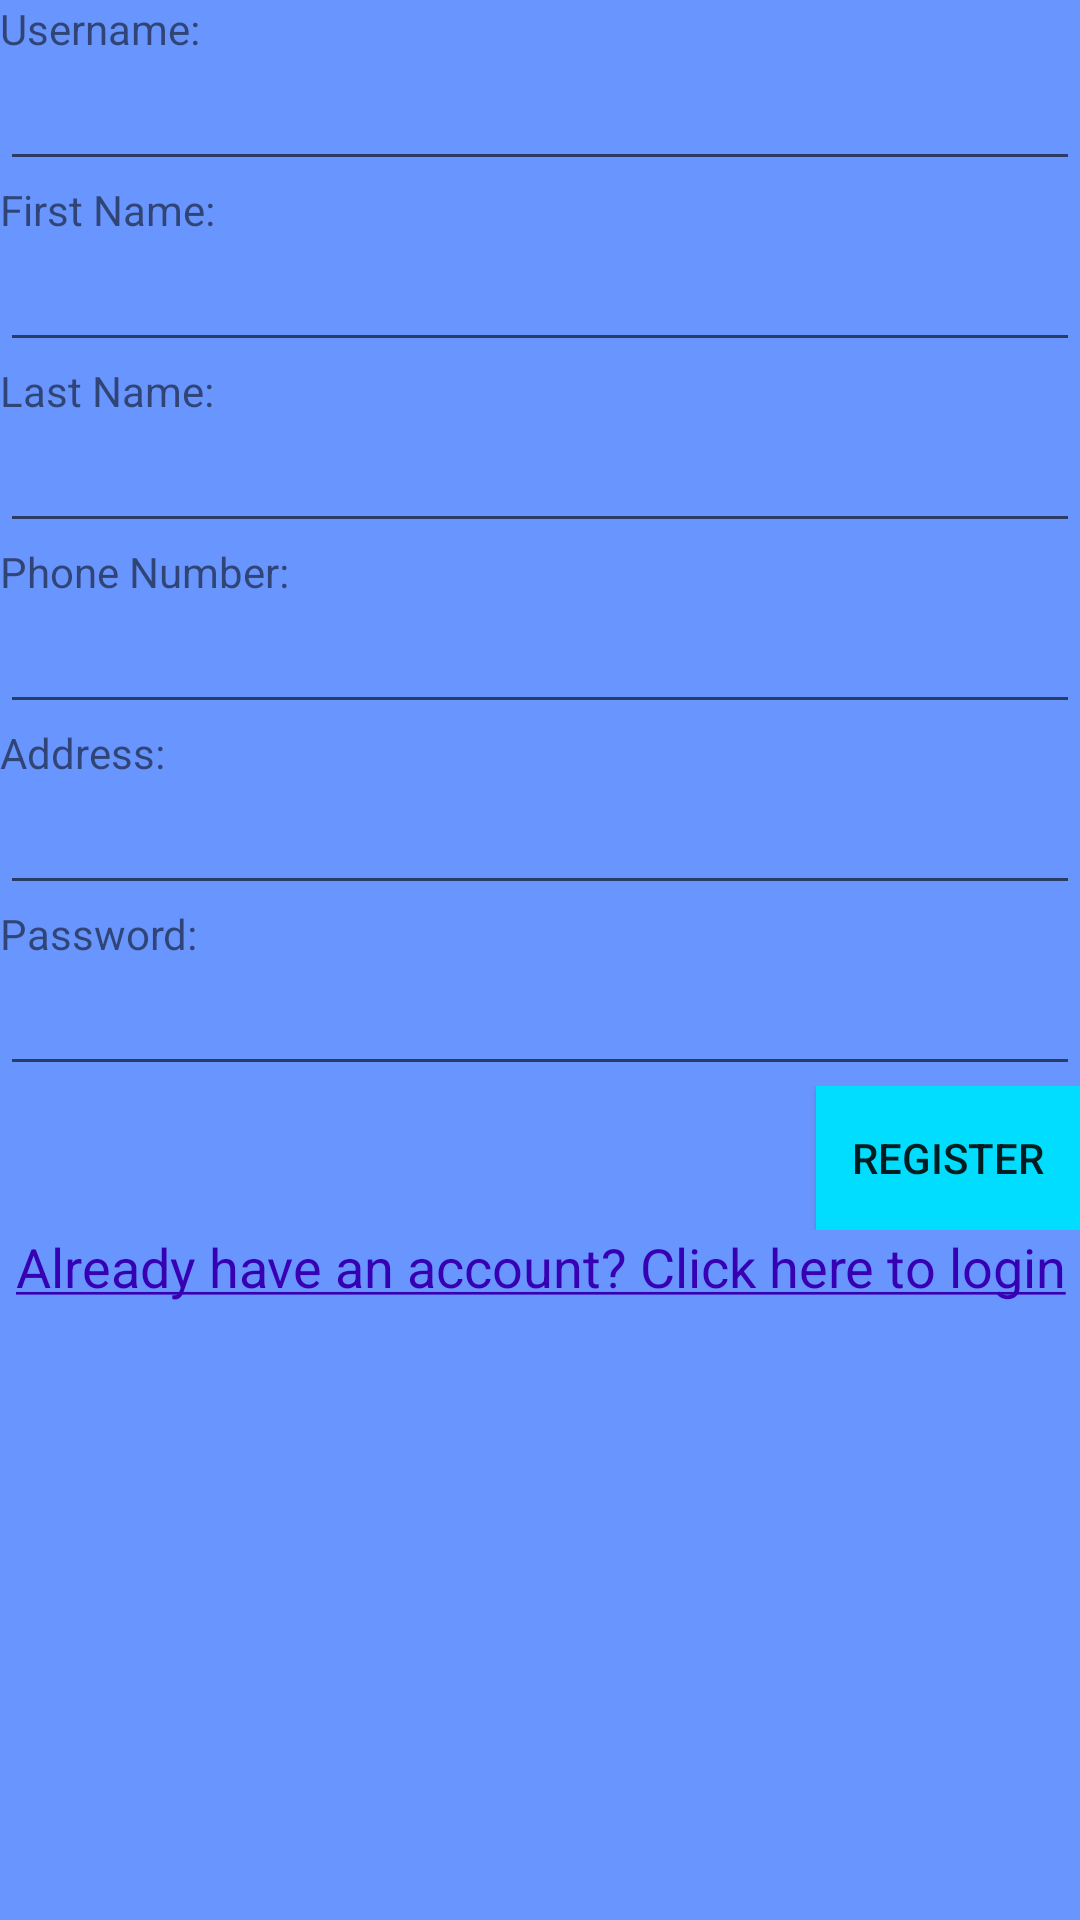

Produce the Android XML layout that renders to this screen, including the resource entries it uses.
<!-- AndroidManifest.xml: application theme AppTheme -->
<!-- res/layout/activity_register.xml -->
<?xml version="1.0" encoding="utf-8"?>
<androidx.constraintlayout.widget.ConstraintLayout xmlns:android="http://schemas.android.com/apk/res/android"
    xmlns:app="http://schemas.android.com/apk/res-auto"
    xmlns:tools="http://schemas.android.com/tools"
    android:layout_width="match_parent"
    android:layout_height="match_parent"
    android:background="@drawable/drawable_bg_gradient"
    tools:context=".RegisterActivity">

    <LinearLayout
        android:layout_width="match_parent"
        android:layout_height="match_parent"
        android:orientation="vertical">

        <TextView
            android:id="@+id/textView2"
            android:layout_width="match_parent"
            android:layout_height="wrap_content"
            android:text="@string/login_username" />

        <EditText
            android:id="@+id/usernameField"
            android:layout_width="match_parent"
            android:layout_height="wrap_content"
            android:ems="10"
            android:inputType="textPersonName" />

        <TextView
            android:id="@+id/textView4"
            android:layout_width="match_parent"
            android:layout_height="wrap_content"
            android:text="@string/firstname"
            android:textSize="14sp" />

        <EditText
            android:id="@+id/fnField"
            android:layout_width="match_parent"
            android:layout_height="wrap_content"
            android:ems="10"
            android:inputType="textPersonName" />

        <TextView
            android:id="@+id/textView5"
            android:layout_width="match_parent"
            android:layout_height="wrap_content"
            android:text="@string/lastname" />

        <EditText
            android:id="@+id/lnField"
            android:layout_width="match_parent"
            android:layout_height="wrap_content"
            android:ems="10"
            android:inputType="textPersonName" />

        <TextView
            android:id="@+id/textView6"
            android:layout_width="match_parent"
            android:layout_height="wrap_content"
            android:text="@string/mobile" />

        <EditText
            android:id="@+id/phoneField"
            android:layout_width="match_parent"
            android:layout_height="wrap_content"
            android:ems="10"
            android:inputType="phone" />

        <TextView
            android:id="@+id/textView7"
            android:layout_width="match_parent"
            android:layout_height="wrap_content"
            android:text="@string/address" />

        <EditText
            android:id="@+id/addressField"
            android:layout_width="match_parent"
            android:layout_height="wrap_content"
            android:ems="10"
            android:inputType="textPostalAddress" />

        <TextView
            android:id="@+id/textView3"
            android:layout_width="match_parent"
            android:layout_height="wrap_content"
            android:text="@string/password" />

        <EditText
            android:id="@+id/passwordField"
            android:layout_width="match_parent"
            android:layout_height="wrap_content"
            android:ems="10"
            android:inputType="textPassword" />

        <LinearLayout
            android:layout_width="match_parent"
            android:layout_height="wrap_content"
            android:orientation="horizontal">
            <View
                android:layout_width="0dp"
                android:layout_height="0dp"
                android:layout_weight="1" />

            <Button
                android:id="@+id/regBtn"
                android:layout_width="wrap_content"
                android:layout_height="wrap_content"
                android:layout_weight="0"
                android:background="@android:color/holo_blue_bright"
                android:text="@string/register" />
        </LinearLayout>

        <TextView
            android:id="@+id/loginText"
            android:layout_width="match_parent"
            android:layout_height="wrap_content"
            android:text="@string/loginPrompt"
            android:textAlignment="center"
            android:textColor="@color/design_default_color_primary_dark"
            android:textSize="18sp"/>

    </LinearLayout>
</androidx.constraintlayout.widget.ConstraintLayout>
<!-- resources referenced by this layout -->
<resources>
  <!-- drawable drawable_bg_gradient (drawable) -->
  <?xml version="1.0" encoding="utf-8"?>
  <shape xmlns:android="http://schemas.android.com/apk/res/android">
      <gradient
          android:type="linear"
          android:angle="225"
          android:startColor="@color/gradient_start"
          android:endColor="@color/gradient_end" />
  </shape>
  <string name="address">Address:</string>
  <string name="firstname">First Name:</string>
  <string name="lastname">Last Name:</string>
  <string name="loginPrompt"><u>Already have an account? Click here to login</u></string>
  <string name="login_username">Username:</string>
  <string name="mobile">Phone Number:</string>
  <string name="password">Password:</string>
  <string name="register">Register</string>
  <style name="AppTheme" parent="Theme.AppCompat.Light.DarkActionBar">
          
          <item name="colorPrimary">@color/colorPrimary</item>
          <item name="colorPrimaryDark">@color/colorPrimaryDark</item>
          <item name="colorAccent">@color/colorAccent</item>
          <item name="android:navigationBarColor">@color/colorPrimaryDark</item>
  
      </style>
  <color name="gradient_start">#6995FF</color>
  <color name="gradient_end">#6995FF</color>
  <color name="colorPrimary">#0000CD</color>
  <color name="colorPrimaryDark">#00008B</color>
  <color name="colorAccent">#D81B60</color>
</resources>
